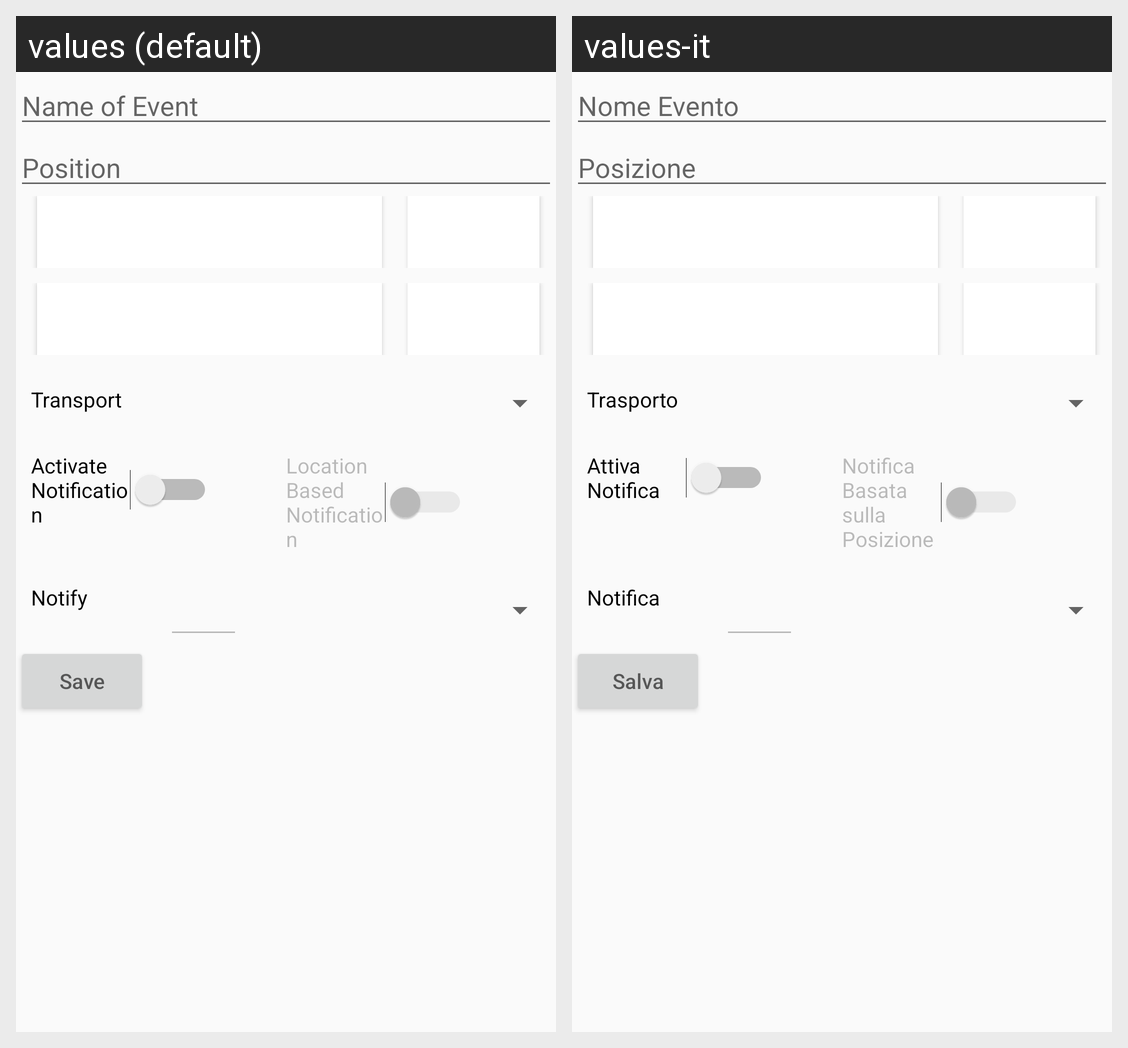

The Android screen above is rendered under two locales of the same app. Produce the string resources it draws, with the default and per-locale values.
Android screen res/layout/create_event.xml rendered under 2 locales, left to right: values (default), values-it. Device: Nexus 5 (rendered at 1080×1920; each locale shown at half size, 540×960, under a caption strip naming it); theme AppTheme.
Strings drawn on this screen, with the default value and each locale's value (text and hints the layout hard-codes, and strings that could not be matched under every locale, appear in the picture but are not listed):

event_name
  values: Name of Event
  values-it: Nome Evento

position
  values: Position
  values-it: Posizione

transport
  values: Transport
  values-it: Trasporto

activate_notification
  values: Activate Notification
  values-it: Attiva Notifica

location_based_notification
  values: Location Based Notification
  values-it: Notifica Basata sulla Posizione

notification
  values: Notify
  values-it: Notifica

save
  values: Save
  values-it: Salva
